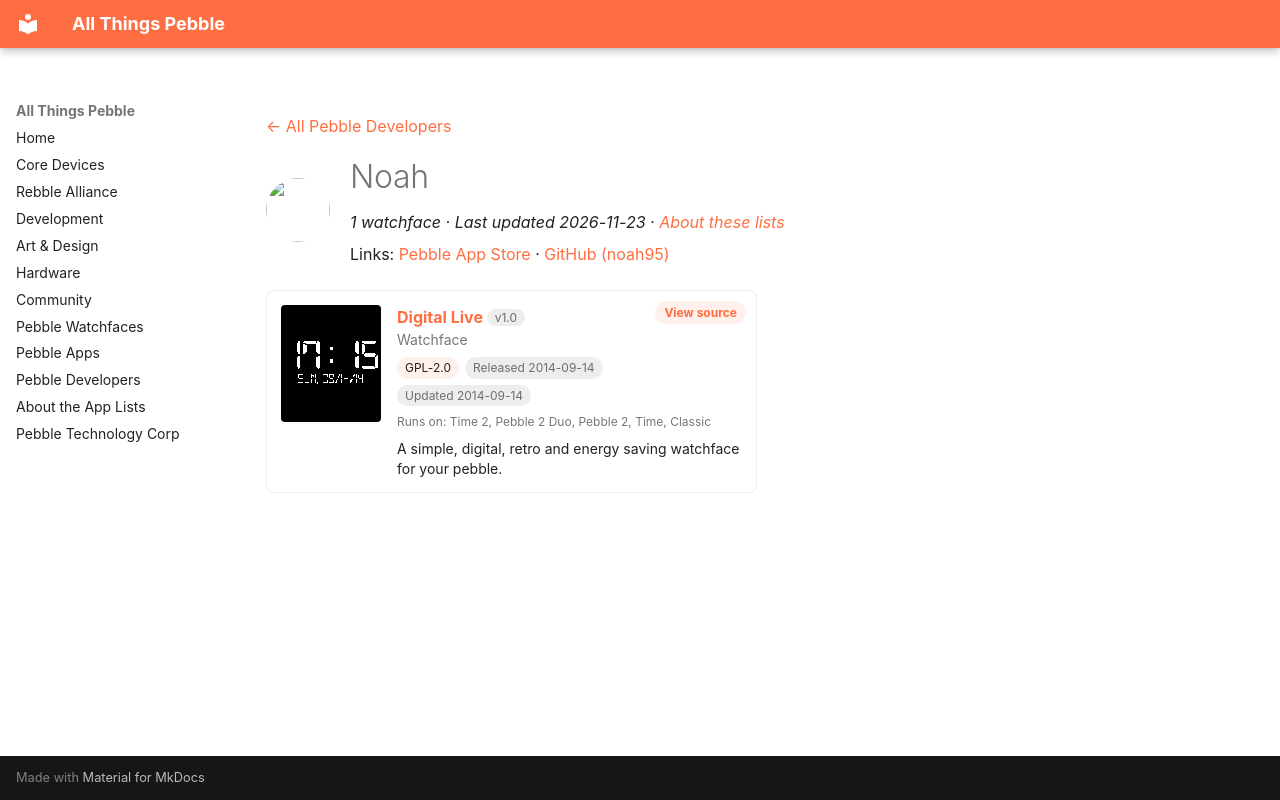

repository: saltedlolly/all-things-pebble · page: developers/noah-21480c.html · generator: mkdocs

---
title: "Noah"
hide:
  - toc
---

<!-- Generated by scripts/update_app_directory.py: do not edit by hand -->
[← All Pebble Developers](../developers.md)

<div class="dev-header" markdown>
<img class="dev-avatar" src="https://github.com/noah95.png?size=128" alt="" width="64" height="64" loading="lazy" onerror="this.remove()">
<div class="dev-intro" markdown>

# Noah

*1 watchface · Last updated 2026-11-23 · [About these lists](../about-app-lists.md)*

Links: [Pebble App Store](https://apps.repebble.com/apps/dev/noah_5361452920d31c440e00020b) · [GitHub (noah95)](https://github.com/noah95)

</div>
</div>

<div class="app-grid dev-apps" data-search-exclude>
<div class="app-card" data-type="watchface" data-title="digital live" data-released="2014-09-14" data-updated="2014-09-14">
<a class="app-shot" href="https://apps.repebble.com/5415b1c4df02a24e5f00015b" data-search-exclude><img src="../images/apps/5415b1c4df02a24e5f00015b.png" alt="Digital Live" loading="lazy"></a>
<div class="app-info">
<h2 class="app-name" id="app-5415b1c4df02a24e5f00015b"><a href="https://apps.repebble.com/5415b1c4df02a24e5f00015b">Digital Live</a> <span class="app-version" title="Latest version" data-search-exclude>v1.0</span></h2>
<a class="app-source" href="https://github.com/noah95/DigitalLive" title="Source code" data-search-exclude>View source</a>
<div class="app-dev">Watchface</div>
<div class="app-tags" data-search-exclude><span class="app-licence" title="Licence">GPL-2.0</span> <span title="First published in the app store">Released 2014-09-14</span> <span title="Latest release in the app store">Updated 2014-09-14</span></div>
<div class="app-watches" title="Supported watches" data-search-exclude>Runs on: Time 2, Pebble 2 Duo, Pebble 2, Time, Classic</div>
<p class="app-desc">A simple, digital, retro and energy saving watchface for your pebble.</p>
</div>
</div>
</div>
